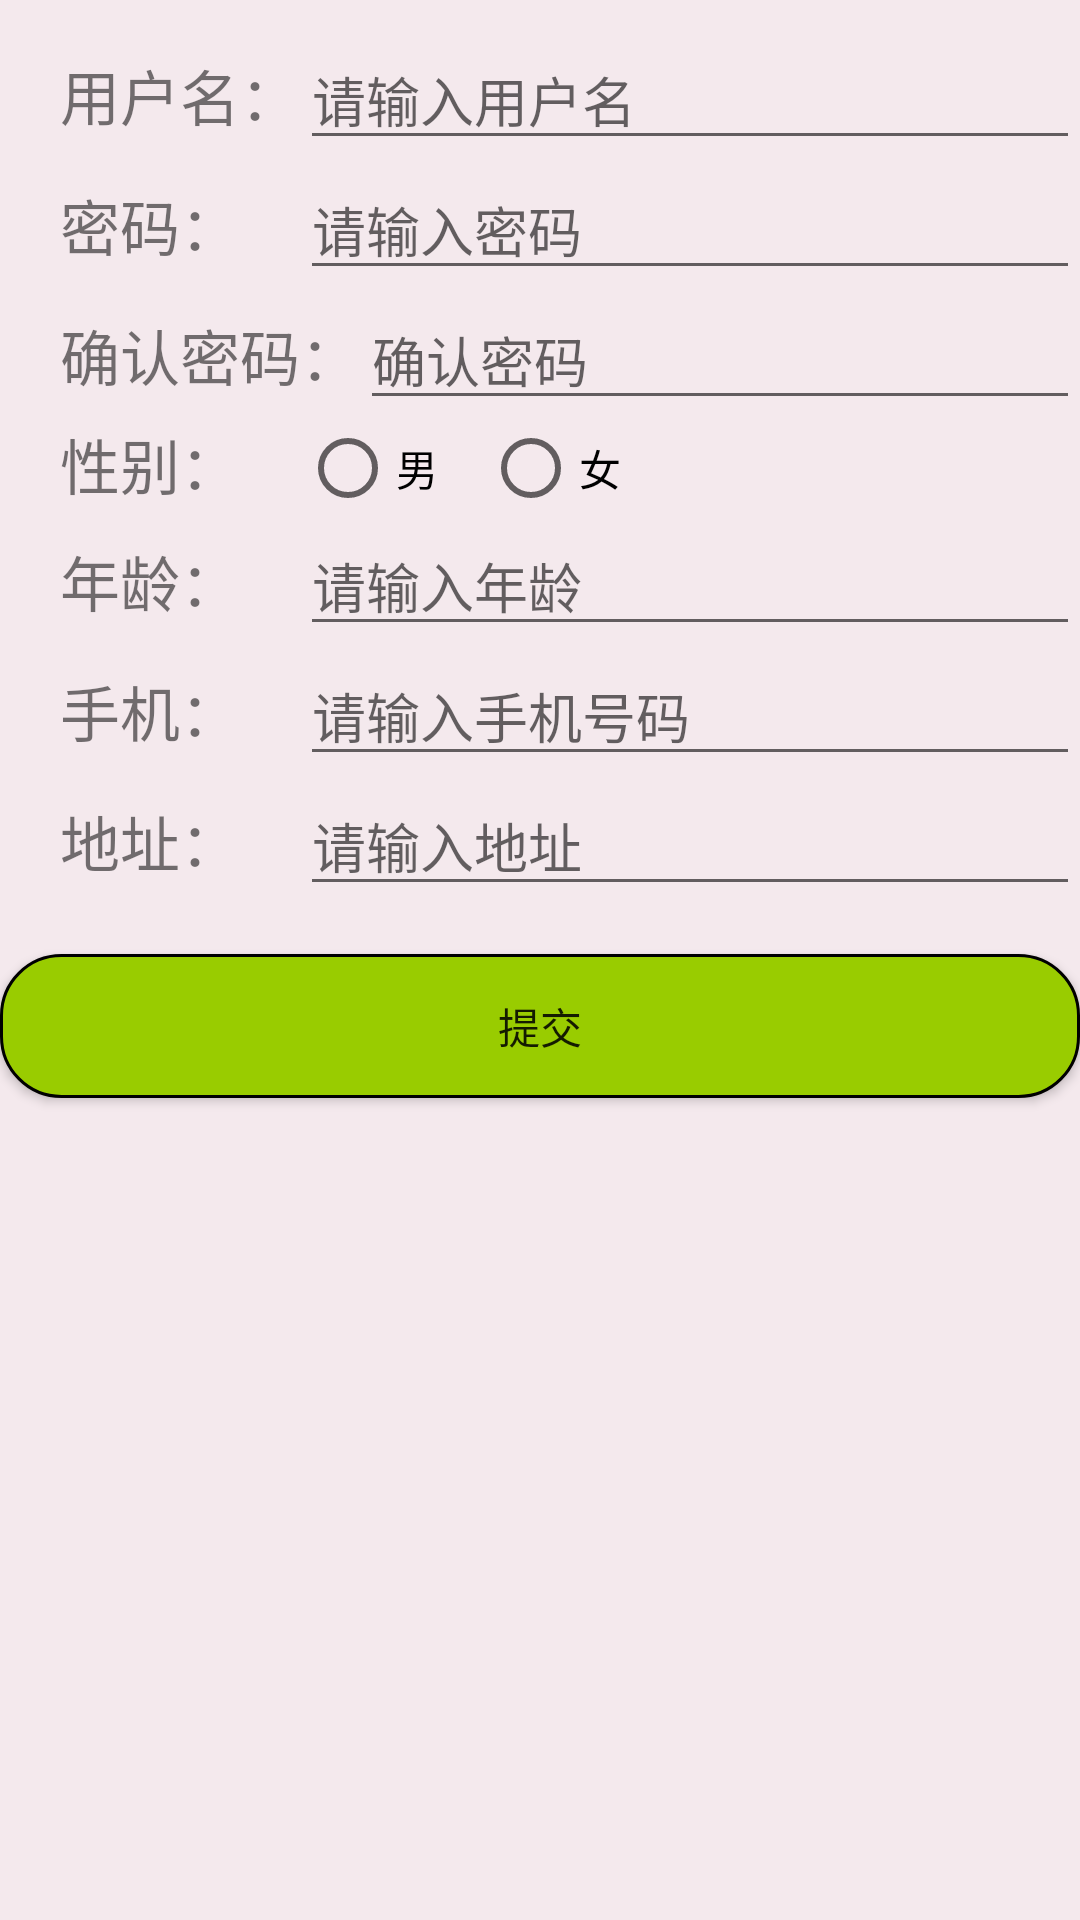

Produce the Android XML layout that renders to this screen, including the resource entries it uses.
<!-- AndroidManifest.xml: application theme AppTheme -->
<!-- res/layout/activity_register.xml -->
<?xml version="1.0" encoding="utf-8"?>
<LinearLayout xmlns:android="http://schemas.android.com/apk/res/android"
    android:layout_width="match_parent"
    android:layout_height="match_parent"
    android:orientation="vertical"
    android:background="@color/bgcolor">


    <RelativeLayout
        android:layout_width="match_parent"
        android:layout_height="wrap_content"
        android:background="@color/colorAccent"
        android:visibility="gone">

        <ImageView
            android:id="@+id/iv_arrow_left"
            android:layout_width="wrap_content"
            android:layout_height="wrap_content"
            android:layout_alignParentLeft="true"
            android:layout_marginRight="6dp"
            android:layout_marginTop="3dp"
            android:src="@drawable/arrow_left_icon" />

        <TextView
            android:layout_width="wrap_content"
            android:layout_height="wrap_content"
            android:layout_centerHorizontal="true"
            android:text="会员注册"
            android:textSize="30dp" />

    </RelativeLayout>
    <LinearLayout
        android:layout_marginTop="10dp"
        android:orientation="vertical"
        android:layout_width="match_parent"
        android:layout_height="wrap_content"
       >
        <LinearLayout

            android:layout_width="match_parent"
            android:layout_height="wrap_content">
            <TextView
                android:layout_width="wrap_content"
                android:layout_height="wrap_content"
                android:textSize="20dp"
                android:layout_marginLeft="20dp"
                android:text="用户名："
                android:minWidth="80dp"/>
            <EditText
                android:id="@+id/et_name"
                android:hint="请输入用户名"
                android:textCursorDrawable="@null"
                android:layout_width="match_parent"
                android:layout_height="wrap_content" />
        </LinearLayout>
        <LinearLayout
            android:layout_width="match_parent"
            android:layout_height="wrap_content">
            <TextView
                android:layout_width="wrap_content"
                android:layout_height="wrap_content"
                android:textSize="20dp"
                android:layout_marginLeft="20dp"
                android:text="密码："
                android:minWidth="80dp"/>
            <EditText
                android:id="@+id/et_pass"
                android:hint="请输入密码"
                android:password="true"
                android:textCursorDrawable="@null"
                android:layout_width="match_parent"
                android:layout_height="wrap_content" />
        </LinearLayout>
        <LinearLayout
            android:layout_width="match_parent"
            android:layout_height="wrap_content">
            <TextView
                android:layout_width="wrap_content"
                android:layout_height="wrap_content"
                android:textSize="20dp"
                android:layout_marginLeft="20dp"
                android:text="确认密码："/>
            <EditText
                android:id="@+id/et_pass2"
                android:hint="确认密码"
                android:password="true"
                android:textCursorDrawable="@null"
                android:layout_width="match_parent"
                android:layout_height="wrap_content" />
        </LinearLayout>
        <LinearLayout
            android:layout_width="match_parent"
            android:layout_height="wrap_content">
            <TextView
                android:layout_width="wrap_content"
                android:layout_height="wrap_content"
                android:textSize="20dp"
                android:layout_marginLeft="20dp"
                android:text="性别："
                android:minWidth="80dp"/>

            <RadioGroup
                android:id="@+id/rg"
                android:layout_width="match_parent"
                android:layout_height="wrap_content"
                android:orientation="horizontal">
                <RadioButton
                    android:id="@+id/rbtn_man"
                    android:layout_width="wrap_content"
                    android:layout_height="wrap_content"
                    android:text="男"
                    />
                <RadioButton
                    android:id="@+id/rbtn_weman"
                    android:layout_width="wrap_content"
                    android:layout_height="wrap_content"
                    android:layout_marginLeft="15dp"
                    android:text="女"
                    />
            </RadioGroup>
        </LinearLayout>
        <LinearLayout
            android:layout_width="match_parent"
            android:layout_height="wrap_content">
            <TextView
                android:layout_width="wrap_content"
                android:layout_height="wrap_content"
                android:textSize="20dp"
                android:layout_marginLeft="20dp"
                android:text="年龄："
                android:minWidth="80dp"/>
            <EditText
                android:id="@+id/et_age"
                android:hint="请输入年龄"
                android:textCursorDrawable="@null"
                android:layout_width="match_parent"
                android:layout_height="wrap_content" />
        </LinearLayout>
        <LinearLayout
            android:layout_width="match_parent"
            android:layout_height="wrap_content">
            <TextView
                android:layout_width="wrap_content"
                android:layout_height="wrap_content"
                android:textSize="20dp"
                android:layout_marginLeft="20dp"
                android:text="手机："
                android:minWidth="80dp"/>
            <EditText
                android:id="@+id/et_phone"
                android:hint="请输入手机号码"
                android:textCursorDrawable="@null"
                android:layout_width="match_parent"
                android:layout_height="wrap_content" />
        </LinearLayout>
        <LinearLayout
            android:layout_width="match_parent"
            android:layout_height="wrap_content">
            <TextView
                android:layout_width="wrap_content"
                android:layout_height="wrap_content"
                android:textSize="20dp"
                android:layout_marginLeft="20dp"
                android:text="地址："
                android:minWidth="80dp"/>
            <EditText
                android:id="@+id/et_adress"
                android:hint="请输入地址"
                android:textCursorDrawable="@null"
                android:layout_width="match_parent"
                android:layout_height="wrap_content" />
        </LinearLayout>
    </LinearLayout>


    <Button
        android:id="@+id/btn_submit"
        android:background="@drawable/radius2"
        android:layout_width="match_parent"
        android:layout_height="wrap_content"
        android:layout_marginTop="16dp"
        android:text="提交"
        />
</LinearLayout>
<!-- resources referenced by this layout -->
<resources>
  <color name="bgcolor">#f4e9ed</color>
  <color name="colorAccent">#FF4081</color>
  <!-- drawable radius2 (drawable) -->
  <?xml version="1.0" encoding="utf-8"?>
  <shape xmlns:android="http://schemas.android.com/apk/res/android" >
  
      <corners android:radius="20dp" />
  
      <padding
  
          android:bottom="5dp"
  
          android:left="5dp"
  
          android:right="5dp"
  
          android:top="5dp" />
  
      <stroke
  
          android:width="1dp"
  
          android:color="#000000" />
  
      <solid android:color="@android:color/holo_green_light" />
  
  </shape>
  <style name="AppTheme" parent="Theme.AppCompat.Light.DarkActionBar">
          
          <item name="colorPrimary">@color/colorPrimary</item>
          <item name="colorPrimaryDark">@color/colorPrimaryDark</item>
          <item name="colorAccent">@color/colorAccent</item>
      </style>
  <color name="colorPrimary">#ec6149</color>
  <color name="colorPrimaryDark">#000000</color>
</resources>
